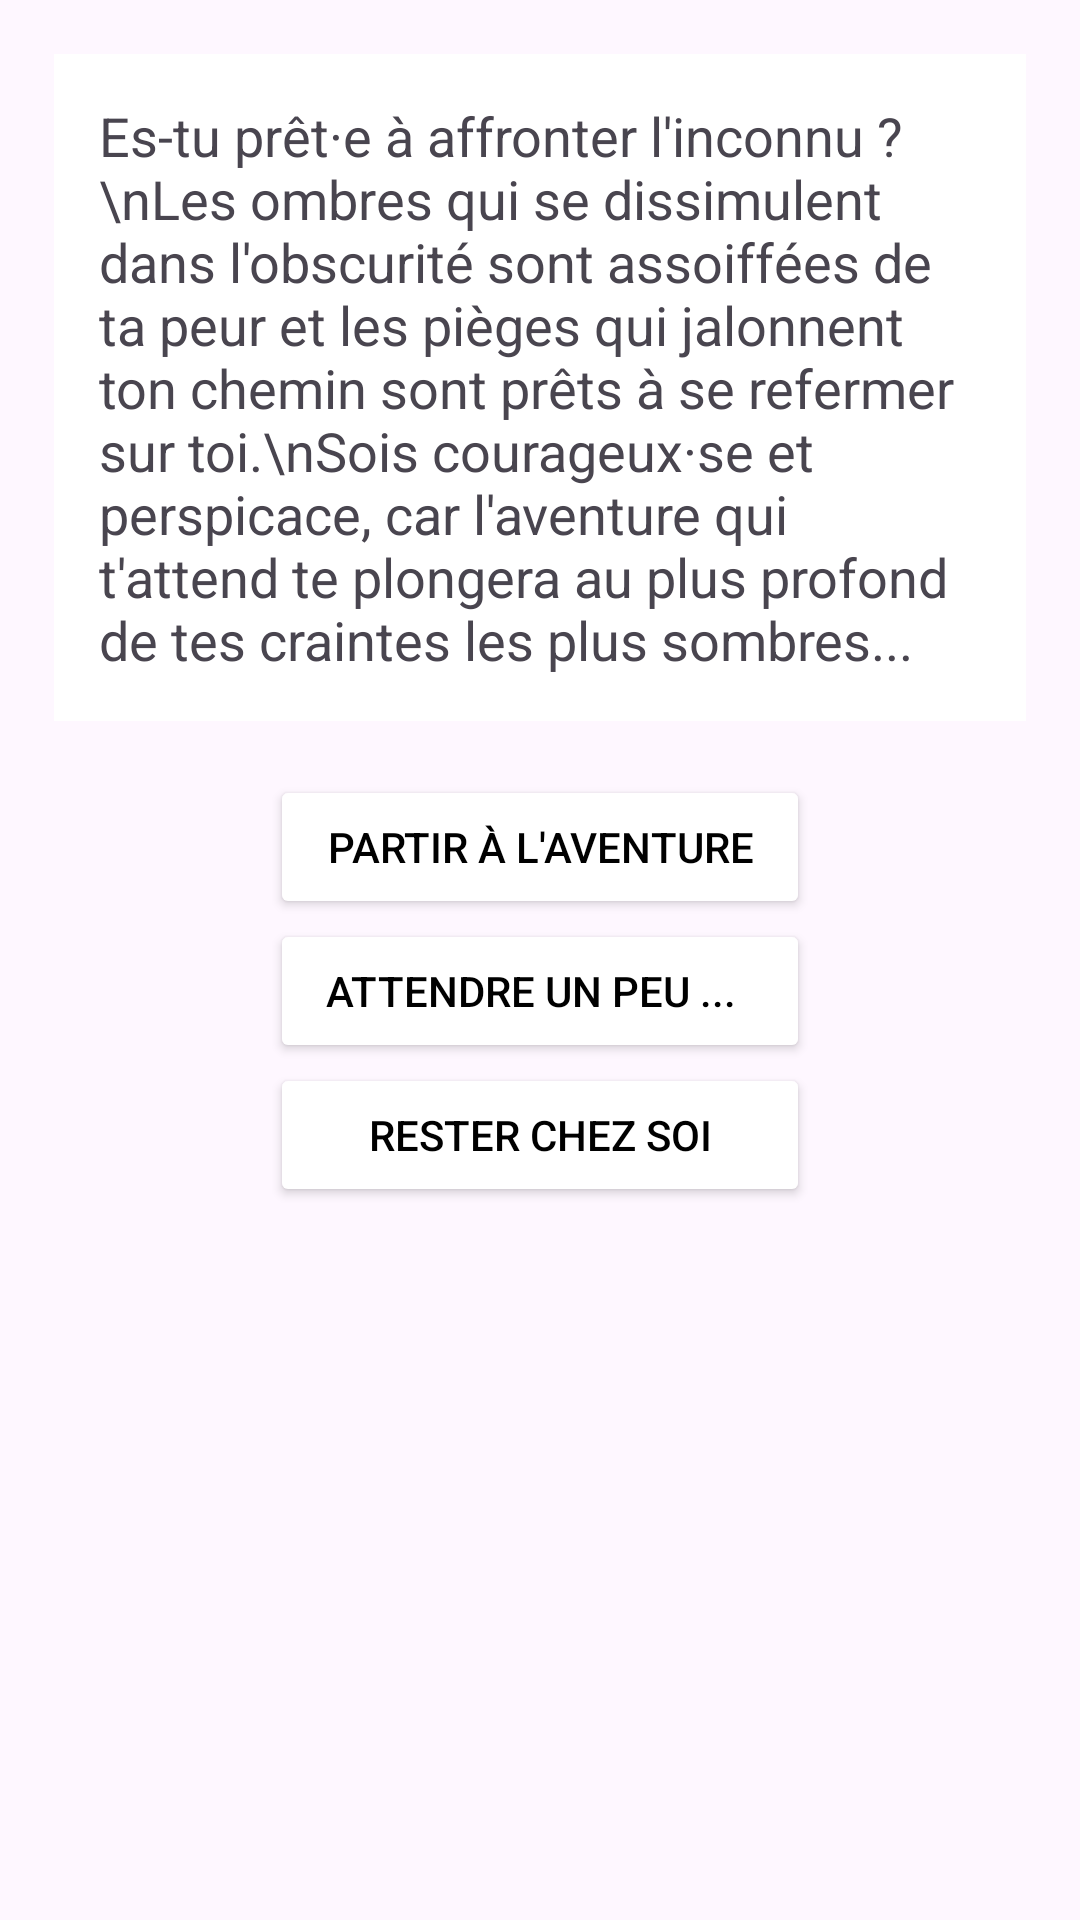

This screen was rendered from an Android layout file. Write that file and the resources it references.
<!-- AndroidManifest.xml: application theme Theme.TanTest -->
<!-- res/layout/fragment_zero.xml -->
<?xml version="1.0" encoding="utf-8"?>
<layout xmlns:android="http://schemas.android.com/apk/res/android"
    xmlns:tools="http://schemas.android.com/tools">

    <FrameLayout
        android:layout_width="match_parent"
        android:layout_height="match_parent"
        tools:context=".jeu.fragment.FragmentZero">

        <LinearLayout
            android:layout_width="match_parent"
            android:layout_height="wrap_content"
            android:orientation="vertical">

            <TextView
                android:layout_width="match_parent"
                android:layout_height="wrap_content"
                android:layout_margin="18dp"
                android:background="@android:color/background_light"
                android:padding="15dp"
                android:text="Es-tu prêt·e à affronter l'inconnu ?\nLes ombres qui se dissimulent dans l'obscurité sont assoiffées de ta peur et les pièges qui jalonnent ton chemin sont prêts à se refermer sur toi.\nSois courageux·se et perspicace, car l'aventure qui t'attend te plongera au plus profond de tes craintes les plus sombres..."
                android:textSize="18sp" />

            <LinearLayout
                android:layout_width="match_parent"
                android:layout_height="wrap_content"
                android:layout_marginHorizontal="90dp"
                android:orientation="vertical">

                <Button
                    android:id="@+id/btnOne"
                    android:layout_width="match_parent"
                    android:layout_height="wrap_content"
                    android:backgroundTint="@android:color/background_light"
                    android:text="Partir à l'aventure"
                    android:textColor="@color/black" />

                <Button
                    android:id="@+id/btnTwo"
                    android:layout_width="match_parent"
                    android:layout_height="wrap_content"
                    android:backgroundTint="@android:color/background_light"
                    android:text="Attendre un peu ...  "
                    android:textColor="@color/black" />

                <Button
                    android:id="@+id/btnThree"
                    android:layout_width="match_parent"
                    android:layout_height="wrap_content"
                    android:backgroundTint="@android:color/background_light"
                    android:text="Rester chez soi"
                    android:textColor="@color/black" />


            </LinearLayout>

        </LinearLayout>

    </FrameLayout>
</layout>
<!-- resources referenced by this layout -->
<resources>
  <style name="Theme.TanTest" parent="Base.Theme.TanTest" />
  <style name="Base.Theme.TanTest" parent="Theme.Material3.DayNight.NoActionBar">
          
          
      </style>
  <!-- not gathered from this repository: default colours our renderer supplied (Android Studio template values) -->
  <color name="black">#FF000000</color>
</resources>
